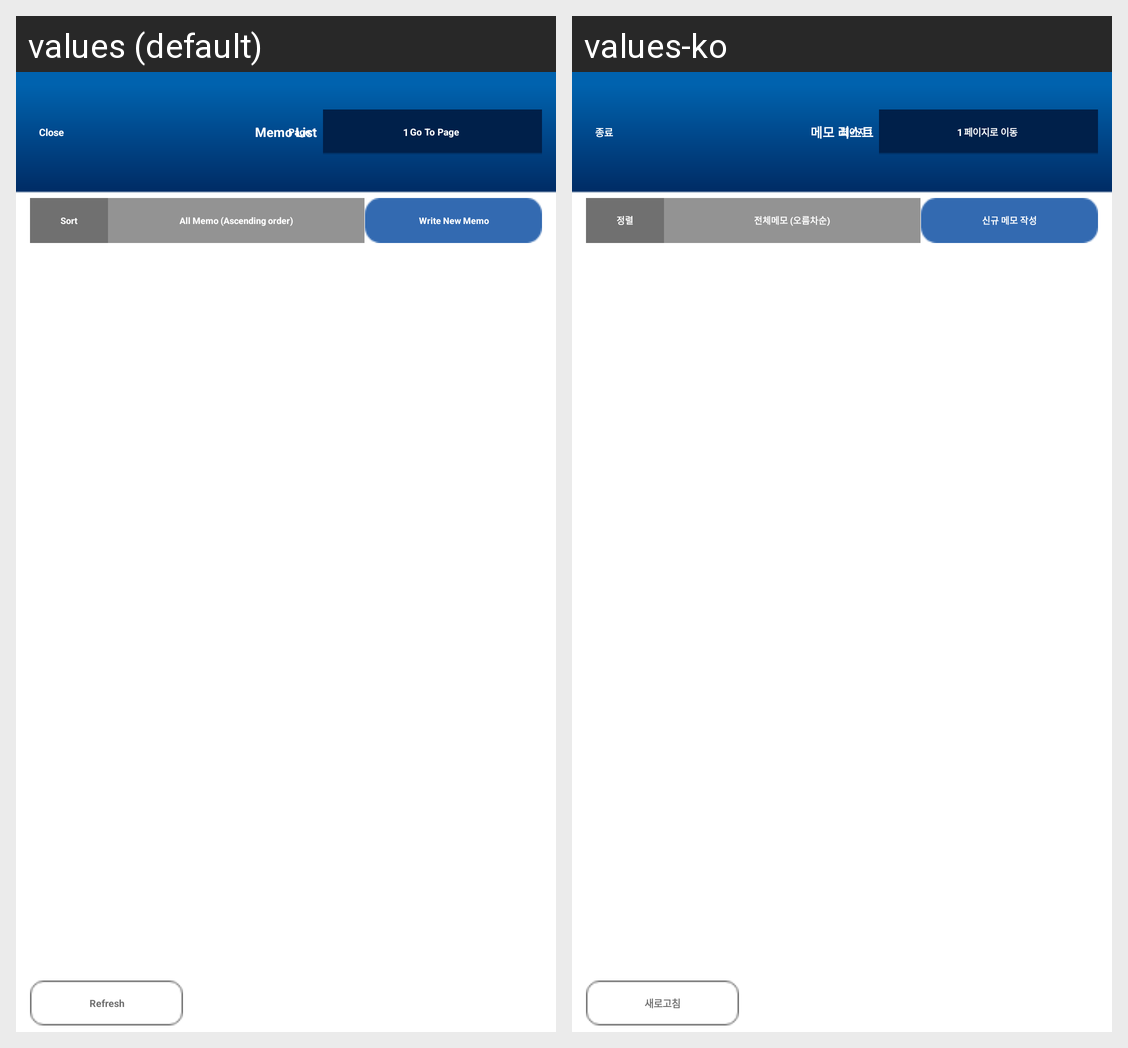

Strings drawn on this Android screen and how each of the app's shown locales translates them:
Android screen res/layout/activity_main.xml rendered under 2 locales, left to right: values (default), values-ko. Device: Nexus 5 (rendered at 1080×1920; each locale shown at half size, 540×960, under a caption strip naming it); theme AppTheme.
Strings drawn on this screen, with the default value and each locale's value (text and hints the layout hard-codes, and strings that could not be matched under every locale, appear in the picture but are not listed):

finish
  values: Close
  values-ko: 종료

memo_list
  values: Memo List
  values-ko: 메모 리스트

page
  values: Page
  values-ko: 페이지

go_to_page
  values: Go To Page
  values-ko: 페이지로 이동

create_new_memo
  values: Write New Memo
  values-ko: 신규 메모 작성

sort
  values: Sort
  values-ko: 정렬

all_memo_asc
  values: All Memo (Ascending order)
  values-ko: 전체메모 (오름차순)

refresh
  values: Refresh
  values-ko: 새로고침
